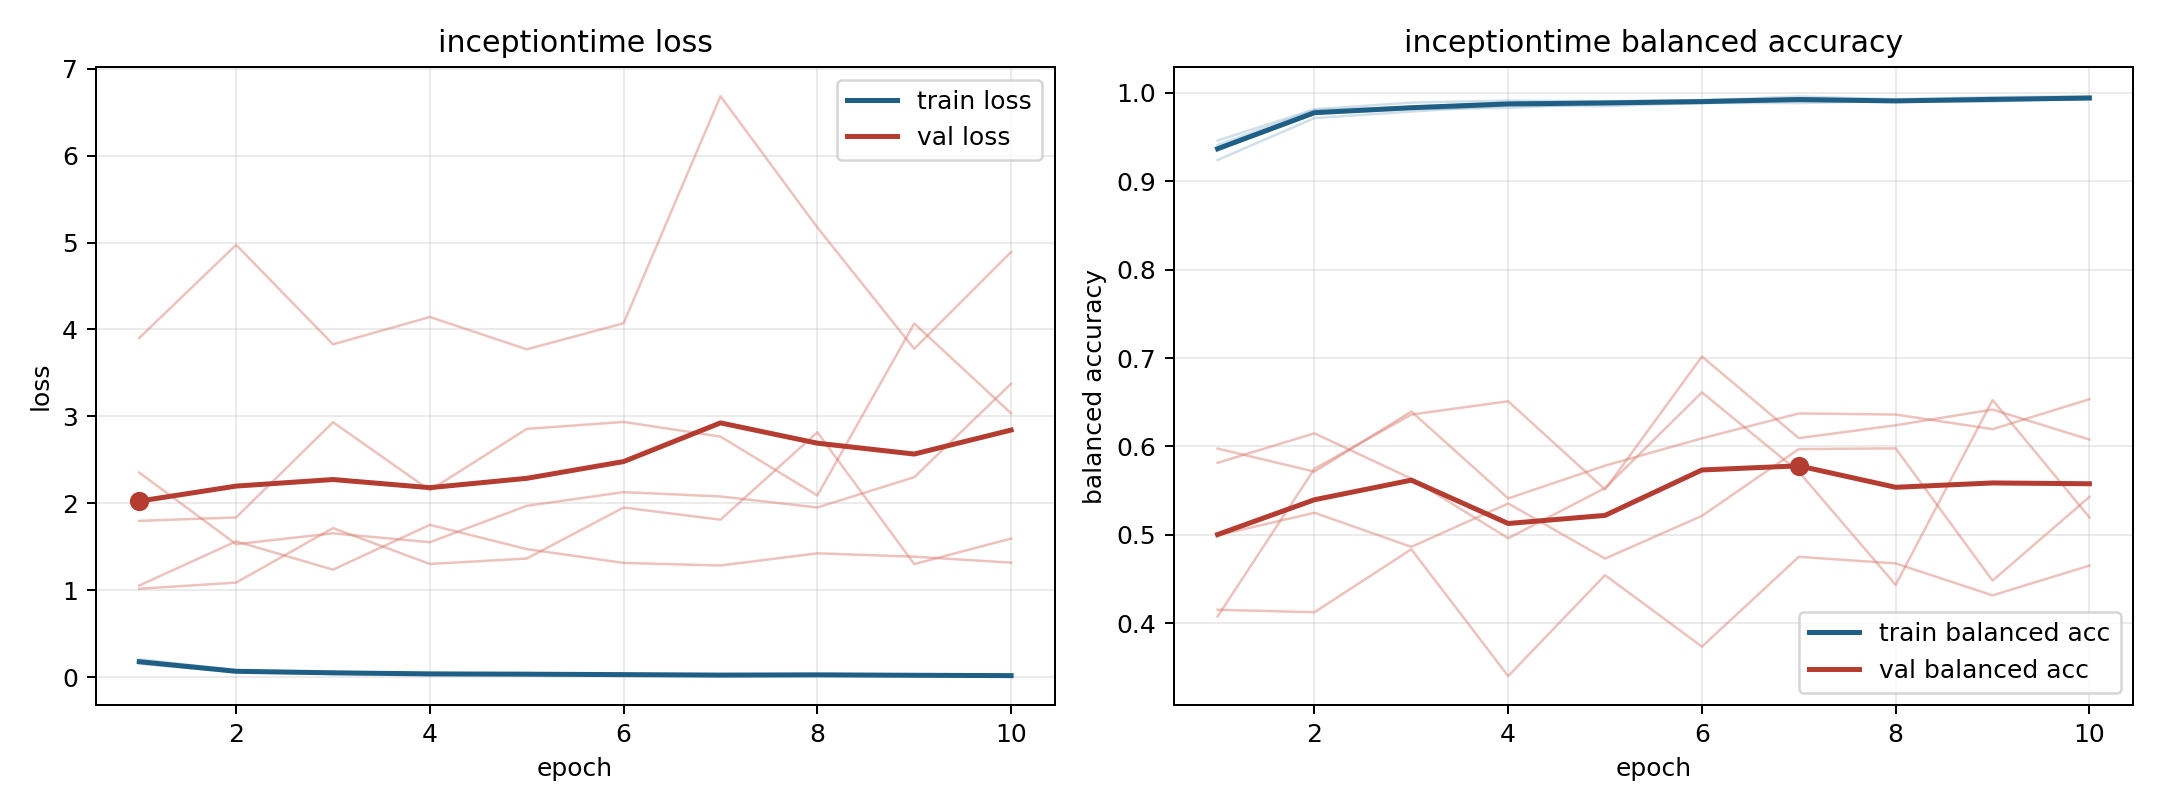

Values plotted in this chart, from the file beside it:
model, fold, epoch, train_loss, train_balanced_accuracy, val_loss, val_balanced_accuracy
inceptiontime, 1, 1, 0.1713, 0.9412, 2.353, 0.4075
inceptiontime, 1, 2, 0.06471, 0.9803, 1.529, 0.5747
inceptiontime, 1, 3, 0.04571, 0.9842, 1.654, 0.636
inceptiontime, 1, 4, 0.03254, 0.9892, 1.552, 0.651
inceptiontime, 1, 5, 0.03091, 0.9892, 1.971, 0.5512
inceptiontime, 1, 6, 0.03184, 0.9882, 2.128, 0.7016
inceptiontime, 1, 7, 0.02211, 0.9939, 2.079, 0.6093
inceptiontime, 1, 8, 0.02574, 0.9911, 1.951, 0.6239
inceptiontime, 1, 9, 0.01695, 0.9942, 2.3, 0.6417
inceptiontime, 1, 10, 0.02026, 0.9928, 3.376, 0.6077
inceptiontime, 2, 1, 0.1532, 0.9461, 3.902, 0.4151
inceptiontime, 2, 2, 0.05518, 0.9815, 4.973, 0.4123
inceptiontime, 2, 3, 0.03594, 0.989, 3.829, 0.4836
inceptiontime, 2, 4, 0.02503, 0.9913, 4.143, 0.34
inceptiontime, 2, 5, 0.02892, 0.9906, 3.771, 0.4543
inceptiontime, 2, 6, 0.02285, 0.9917, 4.071, 0.3734
inceptiontime, 2, 7, 0.01329, 0.9959, 6.683, 0.475
inceptiontime, 2, 8, 0.02133, 0.9928, 5.173, 0.4676
inceptiontime, 2, 9, 0.01364, 0.9951, 3.777, 0.4314
inceptiontime, 2, 10, 0.0116, 0.9963, 4.891, 0.4651
inceptiontime, 3, 1, 0.2056, 0.9241, 1.054, 0.5975
inceptiontime, 3, 2, 0.08017, 0.9715, 1.562, 0.5714
inceptiontime, 3, 3, 0.06096, 0.9789, 1.236, 0.6395
inceptiontime, 3, 4, 0.04293, 0.9857, 1.752, 0.5411
inceptiontime, 3, 5, 0.04636, 0.9851, 1.473, 0.5782
inceptiontime, 3, 6, 0.03261, 0.9887, 1.314, 0.6091
inceptiontime, 3, 7, 0.03085, 0.9885, 1.284, 0.6373
inceptiontime, 3, 8, 0.02606, 0.9909, 1.424, 0.636
inceptiontime, 3, 9, 0.02717, 0.9903, 1.386, 0.6195
inceptiontime, 3, 10, 0.02005, 0.9934, 1.317, 0.6533
inceptiontime, 4, 1, 0.1724, 0.9376, 1.798, 0.4994
inceptiontime, 4, 2, 0.07059, 0.9763, 1.837, 0.5249
inceptiontime, 4, 3, 0.05139, 0.9817, 2.933, 0.4863
inceptiontime, 4, 4, 0.04955, 0.9831, 2.149, 0.5354
inceptiontime, 4, 5, 0.03392, 0.9879, 2.856, 0.473
inceptiontime, 4, 6, 0.0295, 0.9904, 2.936, 0.5213
inceptiontime, 4, 7, 0.02992, 0.9905, 2.767, 0.597
inceptiontime, 4, 8, 0.02897, 0.9897, 2.09, 0.5977
inceptiontime, 4, 9, 0.02747, 0.9909, 4.068, 0.4481
inceptiontime, 4, 10, 0.01476, 0.9954, 3.035, 0.5428
inceptiontime, 5, 1, 0.1835, 0.935, 1.017, 0.5814
inceptiontime, 5, 2, 0.06433, 0.9783, 1.087, 0.6148
inceptiontime, 5, 3, 0.05285, 0.9824, 1.714, 0.5635
inceptiontime, 5, 4, 0.03485, 0.9882, 1.302, 0.4961
inceptiontime, 5, 5, 0.02892, 0.9902, 1.364, 0.5528
inceptiontime, 5, 6, 0.02683, 0.9918, 1.951, 0.6611
inceptiontime, 5, 7, 0.01993, 0.9936, 1.811, 0.5713
inceptiontime, 5, 8, 0.0279, 0.9901, 2.817, 0.4433
inceptiontime, 5, 9, 0.02061, 0.9928, 1.301, 0.6524
inceptiontime, 5, 10, 0.01872, 0.9932, 1.594, 0.5196
